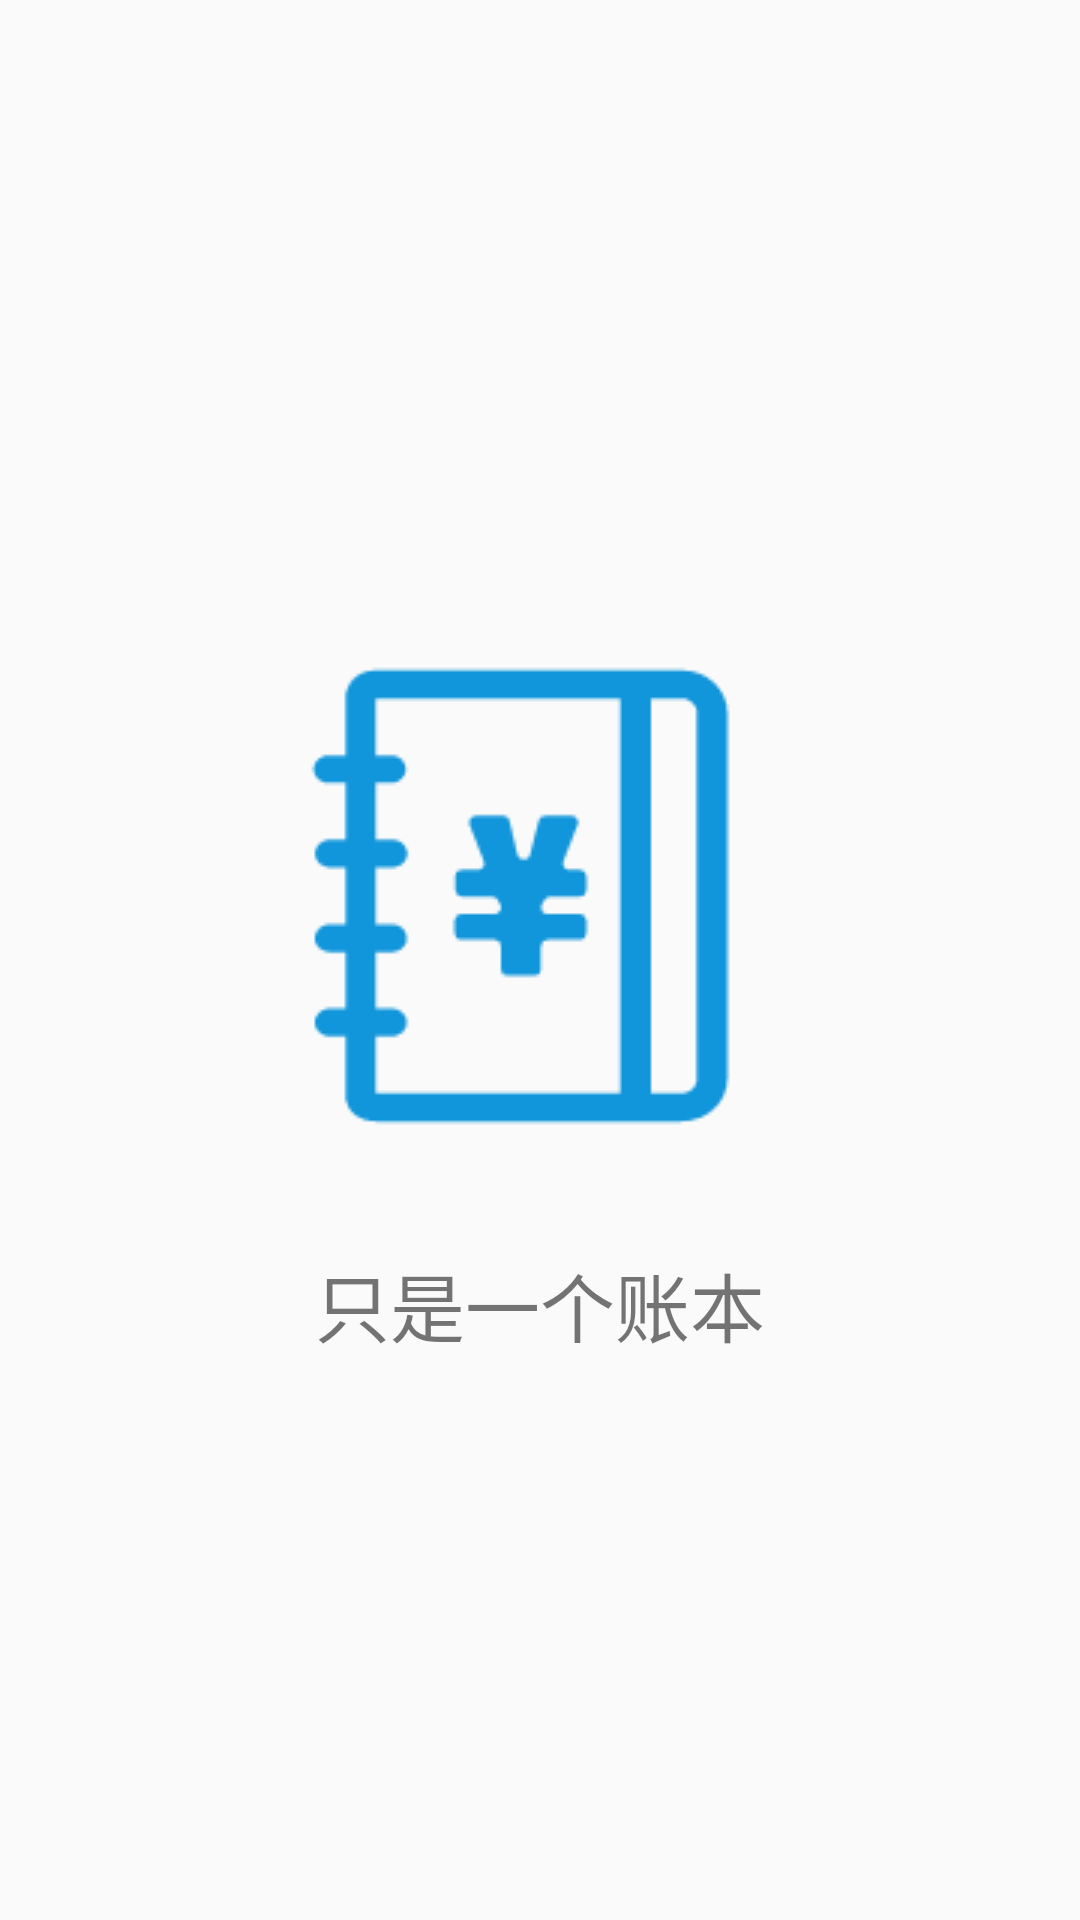

This screen was rendered from an Android layout file. Write that file and the resources it references.
<!-- AndroidManifest.xml: application theme Theme.MyAccount -->
<!-- res/layout/layout_normalstart.xml -->
<LinearLayout
    xmlns:android="http://schemas.android.com/apk/res/android"
    android:layout_width="match_parent"
    android:layout_height="match_parent"
    android:orientation="vertical"
    android:gravity="center">

    <ImageView
        android:layout_width="wrap_content"
        android:layout_height="wrap_content"
        android:src="@drawable/normalstart_accountbook"
        android:layout_marginBottom="30dp"/>

    <TextView
        android:layout_width="wrap_content"
        android:layout_height="wrap_content"
        android:text="@string/normalStart_tv_title"
        android:textSize="25dp"/>

</LinearLayout>
<!-- resources referenced by this layout -->
<resources>
  <!-- drawable normalstart_accountbook: png bitmap (drawable, 3934 bytes) -->
  <string name="normalStart_tv_title">只是一个账本</string>
  <style name="Theme.MyAccount" parent="Theme.MaterialComponents.DayNight.DarkActionBar.Bridge">
          
          <item name="colorPrimary">@color/purple_500</item>
          <item name="colorPrimaryVariant">@color/purple_700</item>
          <item name="colorOnPrimary">@color/white</item>
          
          <item name="colorSecondary">@color/teal_200</item>
          <item name="colorSecondaryVariant">@color/teal_700</item>
          <item name="colorOnSecondary">@color/black</item>
          
          <item name="android:statusBarColor" tools:targetApi="l">?attr/colorPrimaryVariant</item>
          
          <item name="windowNoTitle">true</item>
      </style>
  <color name="purple_500">#FF6200EE</color>
  <color name="purple_700">#FF3700B3</color>
  <color name="white">#FFFFFFFF</color>
  <color name="teal_200">#FF03DAC5</color>
  <color name="teal_700">#FF018786</color>
  <color name="black">#FF000000</color>
</resources>
